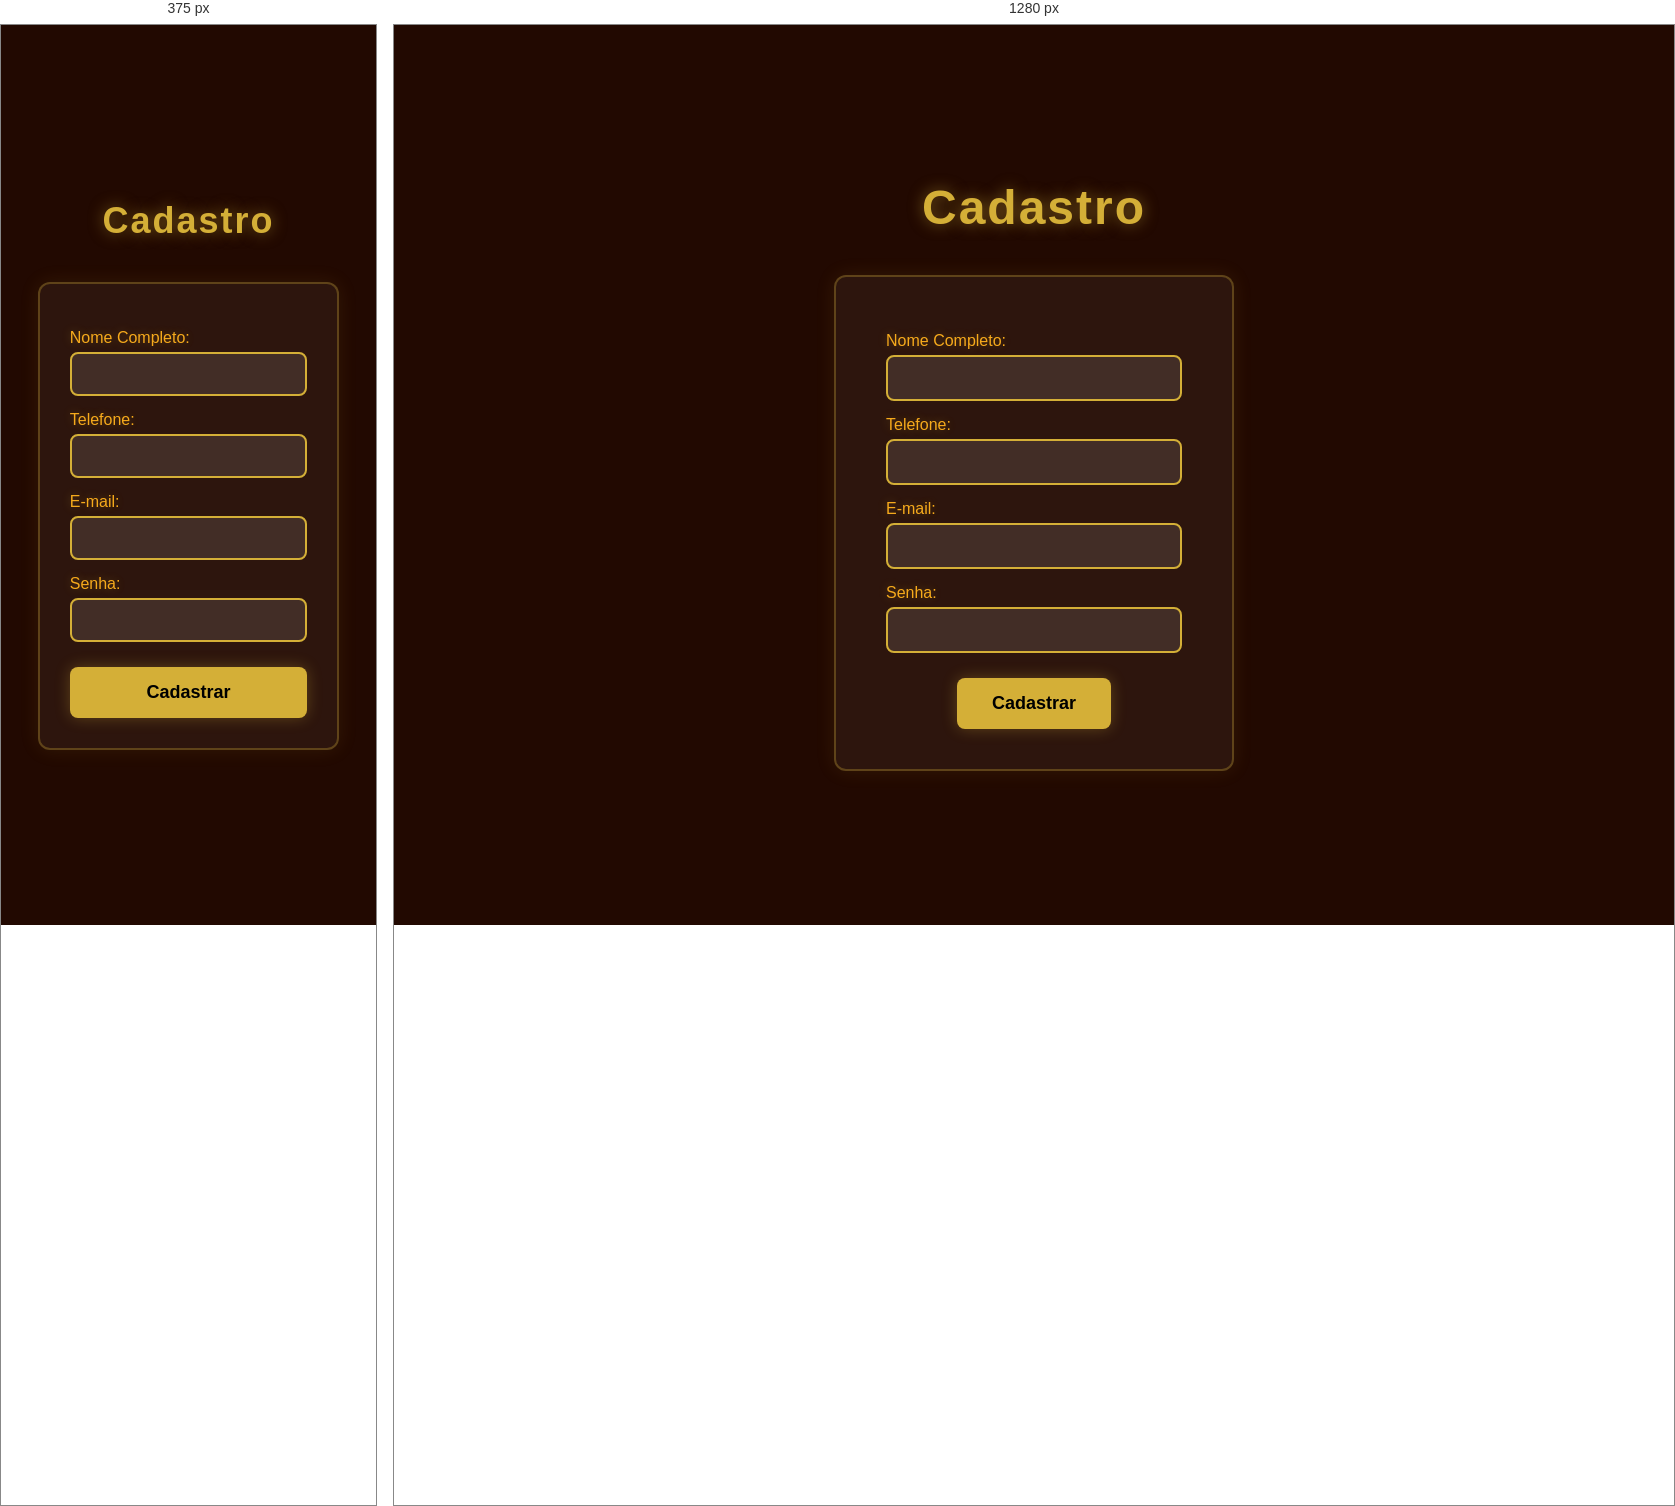
Rendered at 375 px and 1280 px, left to right.

<!-- file: cadastro.html -->
<!DOCTYPE html>
<html lang="pt-br">
<head>
  <meta charset="UTF-8">
  <meta name="viewport" content="width=device-width, initial-scale=1.0">
  <link rel="stylesheet" href="cadastro.css">
  <title>Cadastro</title>
</head>
<body>
  <h1>Cadastro</h1>

  <div id="container">
    <label for="nomeCompleto">Nome Completo:</label>
    <input id="nomeCompleto" type="text">

    <label for="telefone">Telefone:</label>
    <input id="telefone" type="text">

    <label for="email">E-mail:</label>
    <input id="email" type="text">

    <label for="senha">Senha:</label>
    <input id="senha" type="password">


    <button onclick="cadastrar()" id="cadastrar">Cadastrar</button>
  </div>

  <script src="cadastro.js"></script>
</body>
</html>

/* @media block from cadastro.css */
@media (max-width: 600px) {
  h1 {
    font-size: 36px;
  }

  #container {
    width: 90%;
    padding: 30px;
  }

  input {
    font-size: 14px;
  }

  button {
    width: 100%;
  }

  /* ====== TELA DE AGRADECIMENTO ====== */
.agradecimento {
  display: flex;
  flex-direction: column;
  align-items: center;
  justify-content: center;
  text-align: center;
  min-height: 100vh;
  color: #fff;
}

.agradecimento h1 {
  color: #d4af37;
  margin-bottom: 20px;
  font-size: 48px;
}

.agradecimento p {
  font-size: 18px;
  margin: 8px 0;
  color: rgb(246, 170, 28);
}

.agradecimento button {
  margin-top: 25px;
  background-color: #d4af37;
  color: #000;
  border: none;
  padding: 15px 35px;
  font-size: 18px;
  font-weight: bold;
  border-radius: 8px;
  cursor: pointer;
  transition: all 0.3s ease;
  box-shadow: 0 0 15px rgba(212, 175, 55, 0.3);
}

.agradecimento button:hover {
  background-color: #fff;
  box-shadow: 0 0 20px #d4af37;
}

}